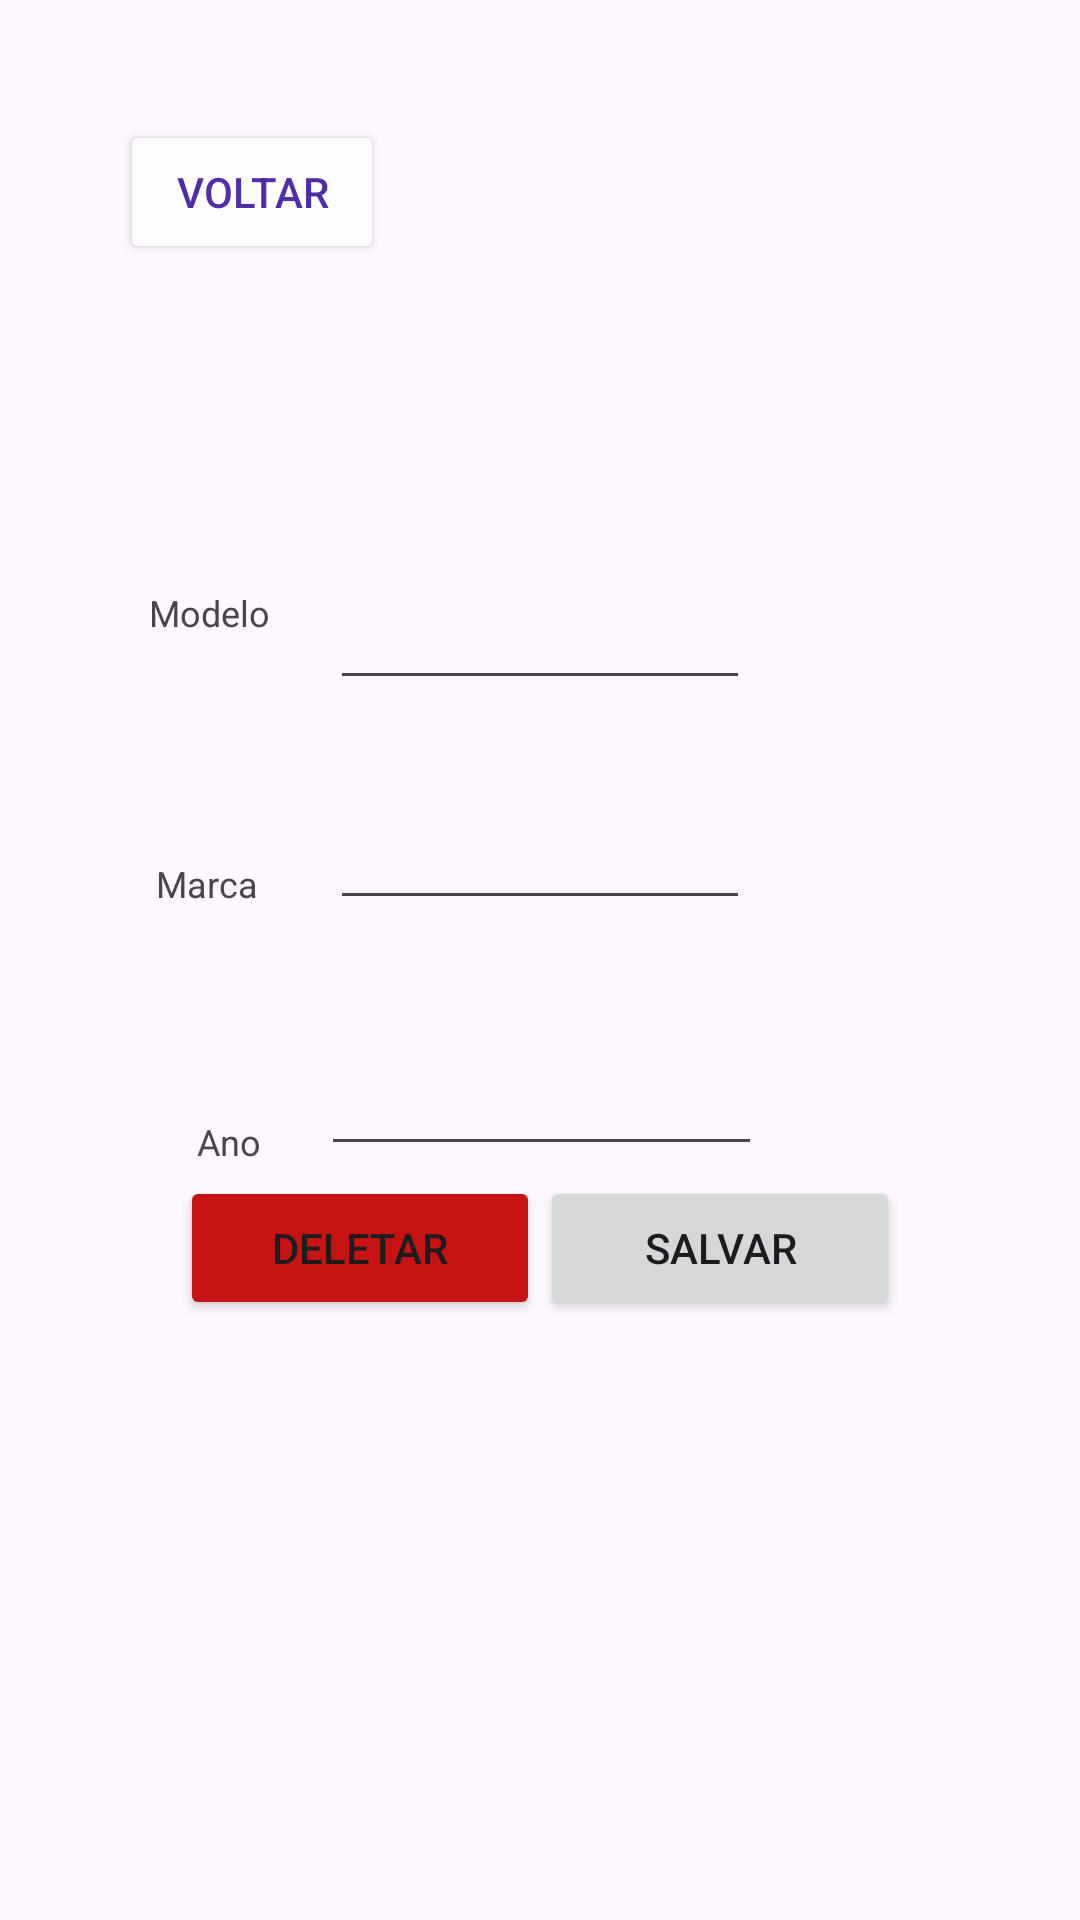

The Android layout XML behind this screen, and the referenced resources:
<!-- AndroidManifest.xml: application theme Theme.AvaliacaoMobile -->
<!-- res/layout/activity_detail.xml -->
<?xml version="1.0" encoding="utf-8"?>
<androidx.constraintlayout.widget.ConstraintLayout xmlns:android="http://schemas.android.com/apk/res/android"
    xmlns:app="http://schemas.android.com/apk/res-auto"
    xmlns:tools="http://schemas.android.com/tools"
    android:id="@+id/main"
    android:layout_width="match_parent"
    android:layout_height="match_parent"
    android:backgroundTint="#E40C0C"
    android:onClick="saveCar"
    tools:context=".controller.DetailActivity">

    <TextView
        android:id="@+id/labelYear"
        android:layout_width="wrap_content"
        android:layout_height="wrap_content"
        android:layout_marginEnd="20dp"
        android:text="Ano"
        android:textSize="12sp"
        app:layout_constraintBottom_toBottomOf="@+id/editTextAno"
        app:layout_constraintEnd_toStartOf="@+id/editTextAno" />

    <TextView
        android:id="@+id/labelMarca"
        android:layout_width="wrap_content"
        android:layout_height="wrap_content"
        android:layout_marginEnd="24dp"
        android:layout_marginBottom="4dp"
        android:text="Marca"
        android:textSize="12sp"
        app:layout_constraintBottom_toBottomOf="@+id/editTextMarca"
        app:layout_constraintEnd_toStartOf="@+id/editTextMarca" />

    <TextView
        android:id="@+id/labelModelo"
        android:layout_width="wrap_content"
        android:layout_height="wrap_content"
        android:layout_marginEnd="20dp"
        android:layout_marginBottom="21dp"
        android:text="Modelo"
        android:textSize="12sp"
        app:layout_constraintBottom_toBottomOf="@+id/editTextModelo"
        app:layout_constraintEnd_toStartOf="@+id/editTextModelo" />

    <EditText
        android:id="@+id/editTextModelo"
        android:layout_width="wrap_content"
        android:layout_height="wrap_content"
        android:layout_marginTop="200dp"
        android:ems="10"
        android:inputType="text"
        android:textSize="12sp"
        app:layout_constraintEnd_toEndOf="parent"
        app:layout_constraintStart_toStartOf="parent"
        app:layout_constraintTop_toTopOf="parent" />

    <EditText
        android:id="@+id/editTextMarca"
        android:layout_width="wrap_content"
        android:layout_height="wrap_content"
        android:layout_marginTop="40dp"
        android:ems="10"
        android:inputType="text"
        android:textSize="12sp"
        app:layout_constraintEnd_toEndOf="parent"
        app:layout_constraintStart_toStartOf="parent"
        app:layout_constraintTop_toBottomOf="@+id/editTextModelo" />

    <EditText
        android:id="@+id/editTextAno"
        android:layout_width="147dp"
        android:layout_height="42dp"
        android:layout_marginTop="40dp"
        android:ems="10"
        android:inputType="text"
        android:textSize="12sp"
        app:layout_constraintEnd_toEndOf="parent"
        app:layout_constraintHorizontal_bias="0.503"
        app:layout_constraintStart_toStartOf="parent"
        app:layout_constraintTop_toBottomOf="@+id/editTextMarca" />

    <Button
        android:id="@+id/btnDeletarCarro"
        android:layout_width="wrap_content"
        android:layout_height="wrap_content"
        android:layout_marginStart="60dp"
        android:layout_marginBottom="200dp"
        android:width="120sp"
        android:backgroundTint="#C71313"
        android:onClick="deleteCar"
        android:text="Deletar"
        app:layout_constraintBottom_toBottomOf="parent"
        app:layout_constraintStart_toStartOf="parent" />

    <Button
        android:id="@+id/btnGoBack"
        android:layout_width="wrap_content"
        android:layout_height="wrap_content"
        android:layout_marginStart="40dp"
        android:layout_marginTop="40dp"
        android:backgroundTint="#FDFDFD"
        android:onClick="goBack"
        android:text="Voltar"
        android:textColor="#512DA8"
        app:layout_constraintStart_toStartOf="parent"
        app:layout_constraintTop_toTopOf="parent" />

    <Button
        android:id="@+id/btnSalvar"
        android:layout_width="wrap_content"
        android:layout_height="wrap_content"
        android:layout_marginEnd="60dp"
        android:width="120sp"
        android:onClick="saveCar"
        android:text="Salvar"
        app:layout_constraintBottom_toBottomOf="@+id/btnDeletarCarro"
        app:layout_constraintEnd_toEndOf="parent"
        app:layout_constraintTop_toTopOf="@+id/btnDeletarCarro" />
</androidx.constraintlayout.widget.ConstraintLayout>
<!-- resources referenced by this layout -->
<resources>
  <style name="Theme.AvaliacaoMobile" parent="Base.Theme.AvaliacaoMobile" />
  <style name="Base.Theme.AvaliacaoMobile" parent="Theme.Material3.DayNight.NoActionBar">
          
          
      </style>
</resources>
